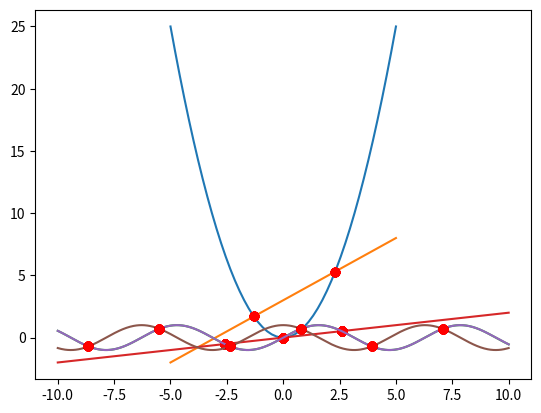

Source code (Python):
import numpy as np
import matplotlib.pyplot as plt
import scipy.optimize

def plotIntersection(x, f, g):
    '''
    receive x space, function f and function g
    show graph
    '''
    # Plot the graph
    plt.plot(x, f(x), x, g(x))

    # Find and plot the dots
    for x0 in x:
        res = scipy.optimize.fsolve(lambda x : f(x) - g(x), x0,full_output=True)
        if(res[-1] == 'The solution converged.' and res[0] >= min(x) and res[0] <= max(x)):
            plt.plot(res[0],g(res[0]),'ro')
    # Show the graph
    plt.show()


#  Example 1
x = np.linspace(-5,5,50)
f = lambda x : x**2
g = lambda x : x+3

plotIntersection(x,f,g)

#  Example 2
x = np.linspace(-10,10,1000)
f = lambda x : np.sin(x)
g = lambda x : 0.2*x

plotIntersection(x,f,g)

#  Example 3
x = np.linspace(-10,10,500)
f = lambda x : np.sin(x)
g = lambda x : np.cos(x)

plotIntersection(x,f,g)
